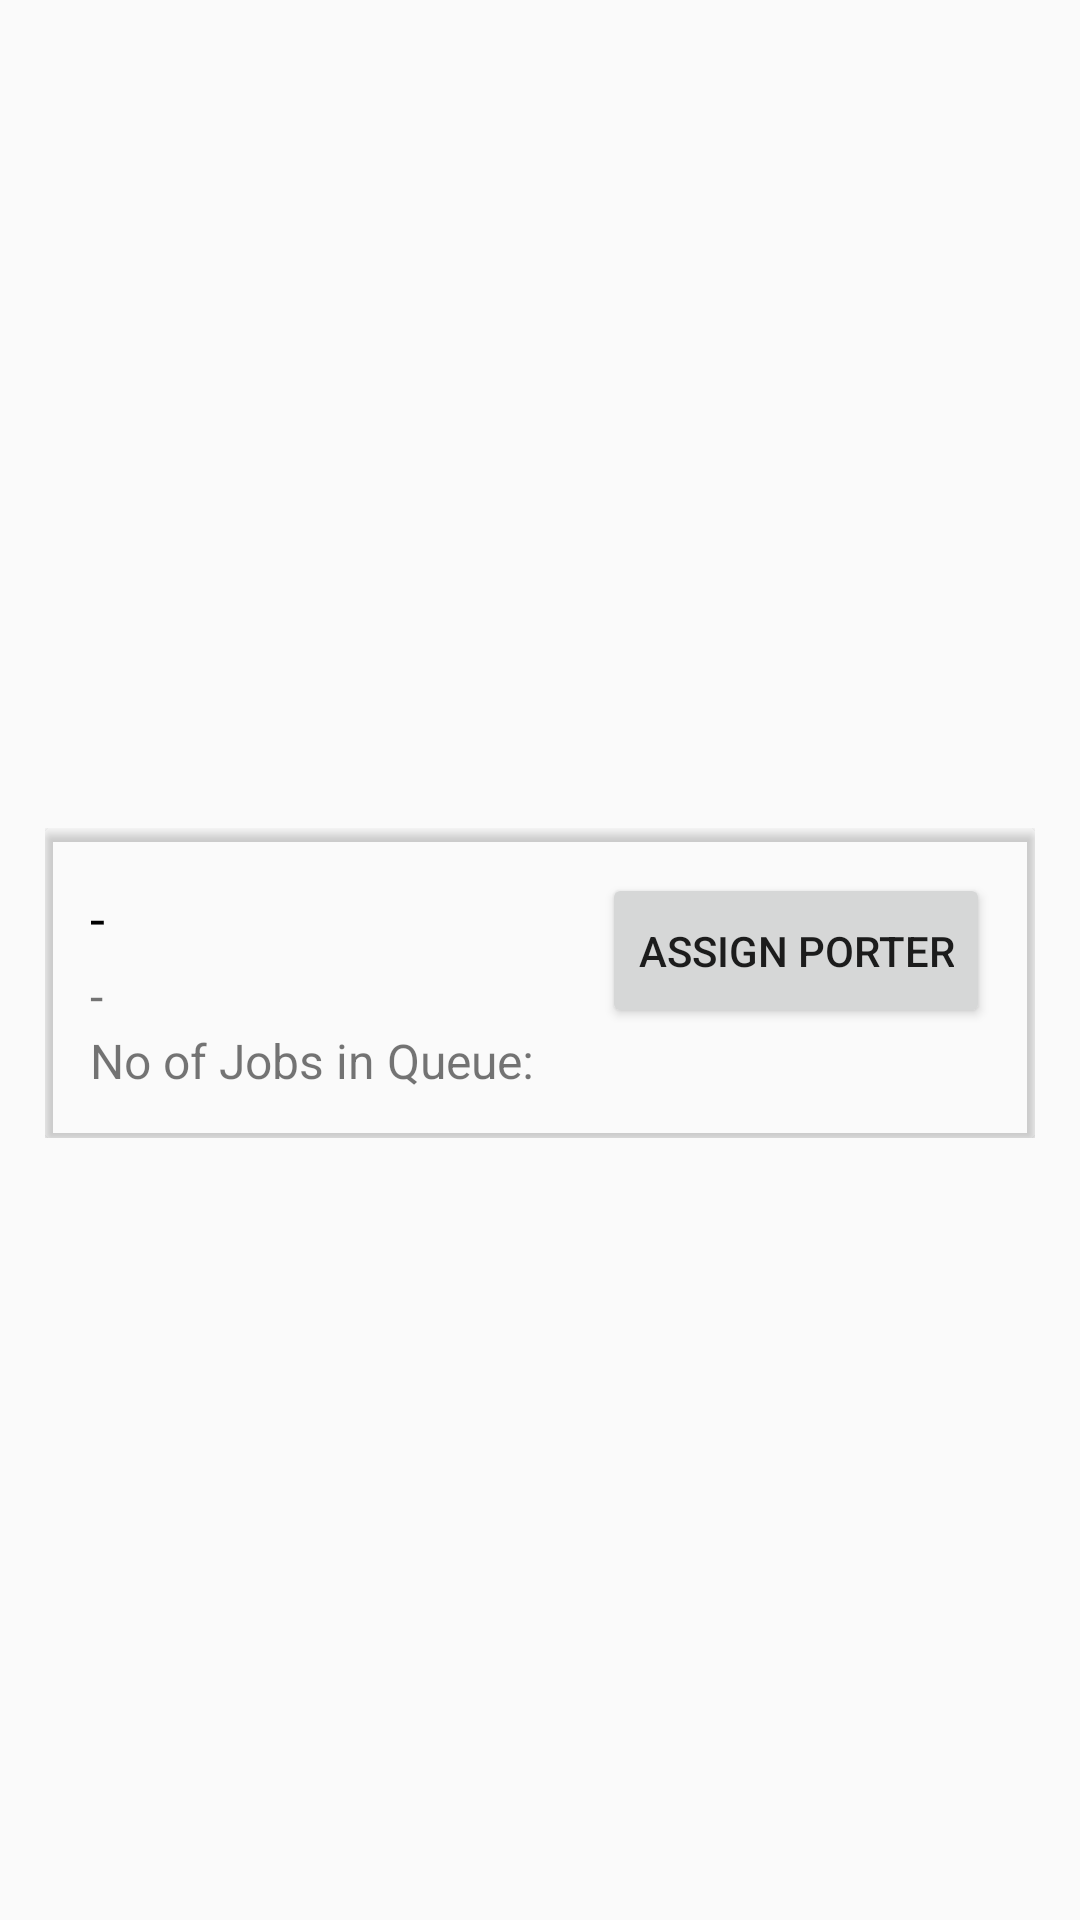

This screen was rendered from an Android layout file. Write that file and the resources it references.
<!-- AndroidManifest.xml: application theme AppTheme -->
<!-- res/layout/assign_porter_item.xml -->
<?xml version="1.0" encoding="utf-8"?>
<android.support.constraint.ConstraintLayout
    xmlns:android="http://schemas.android.com/apk/res/android"
    xmlns:app="http://schemas.android.com/apk/res-auto"
    android:layout_width="match_parent"
    android:layout_height="wrap_content">

    <LinearLayout
        android:layout_width="match_parent"
        android:layout_height="wrap_content"
        android:layout_marginLeft="@dimen/layout_15"
        android:layout_marginTop="@dimen/layout_15"
        android:layout_marginRight="@dimen/layout_15"
        android:orientation="vertical"
        app:layout_constraintBottom_toBottomOf="parent"
        app:layout_constraintEnd_toEndOf="parent"
        app:layout_constraintStart_toStartOf="parent"
        app:layout_constraintTop_toTopOf="parent">

    <android.support.v7.widget.CardView
        android:layout_width="match_parent"
        android:layout_height="wrap_content"
        app:cardBackgroundColor="@color/grey">

        <LinearLayout
            android:layout_width="match_parent"
            android:layout_height="match_parent"
            android:orientation="vertical"
            android:padding="@dimen/layout_15">

            <LinearLayout
                android:layout_width="match_parent"
                android:layout_height="wrap_content"
                android:orientation="horizontal">

                <LinearLayout
                    android:layout_width="match_parent"
                    android:layout_height="wrap_content"
                    android:layout_weight="1"
                    android:orientation="vertical">

                    <LinearLayout
                        android:layout_width="match_parent"
                        android:layout_height="match_parent"
                        android:orientation="horizontal">

                        <ImageView
                            android:id="@+id/imageViewGender"
                            android:layout_width="wrap_content"
                            android:layout_height="30dp" />

                        <TextView
                            android:id="@+id/textViewEmployeeName"
                            android:layout_width="match_parent"
                            android:layout_height="match_parent"
                            android:gravity="start|center_vertical"
                            android:text="@string/empty"
                            android:textColor="@android:color/black"
                            android:textSize="@dimen/font_1" />
                    </LinearLayout>

                    <TextView
                        android:id="@+id/textViewEmployeeStatus"
                        android:layout_width="match_parent"
                        android:layout_height="wrap_content"
                        android:text="@string/empty"
                        android:textSize="@dimen/impt_font" />
                </LinearLayout>

                <Button
                    android:id="@+id/buttonAssign"
                    android:layout_width="wrap_content"
                    android:layout_height="match_parent"
                    android:text="@string/assign_porter" />

            </LinearLayout>

            <TextView
                android:id="@+id/textViewNumberOfJobs"
                android:layout_width="wrap_content"
                android:layout_height="wrap_content"
                android:layout_weight="1"
                android:text="No of Jobs in Queue:"
                android:textSize="@dimen/impt_font" />
        </LinearLayout>

    </android.support.v7.widget.CardView>
    </LinearLayout>
</android.support.constraint.ConstraintLayout>
<!-- resources referenced by this layout -->
<resources>
  <dimen name="font_1">18sp</dimen>
  <dimen name="impt_font">16sp</dimen>
  <dimen name="layout_15">15dp</dimen>
  <string name="assign_porter">Assign porter</string>
  <string name="empty">-</string>
  <style name="AppTheme" parent="Theme.AppCompat.Light.DarkActionBar">
          
          <item name="colorPrimary">@color/colorPrimary</item>
          <item name="colorPrimaryDark">@color/colorPrimaryDark</item>
          <item name="colorAccent">@color/colorAccent</item>
      </style>
  <!-- not gathered from this repository: default colours our renderer supplied (Android Studio template values) -->
  <color name="colorPrimary">#FF6200EE</color>
  <color name="colorPrimaryDark">#FF3700B3</color>
  <color name="colorAccent">#FF03DAC5</color>
</resources>
